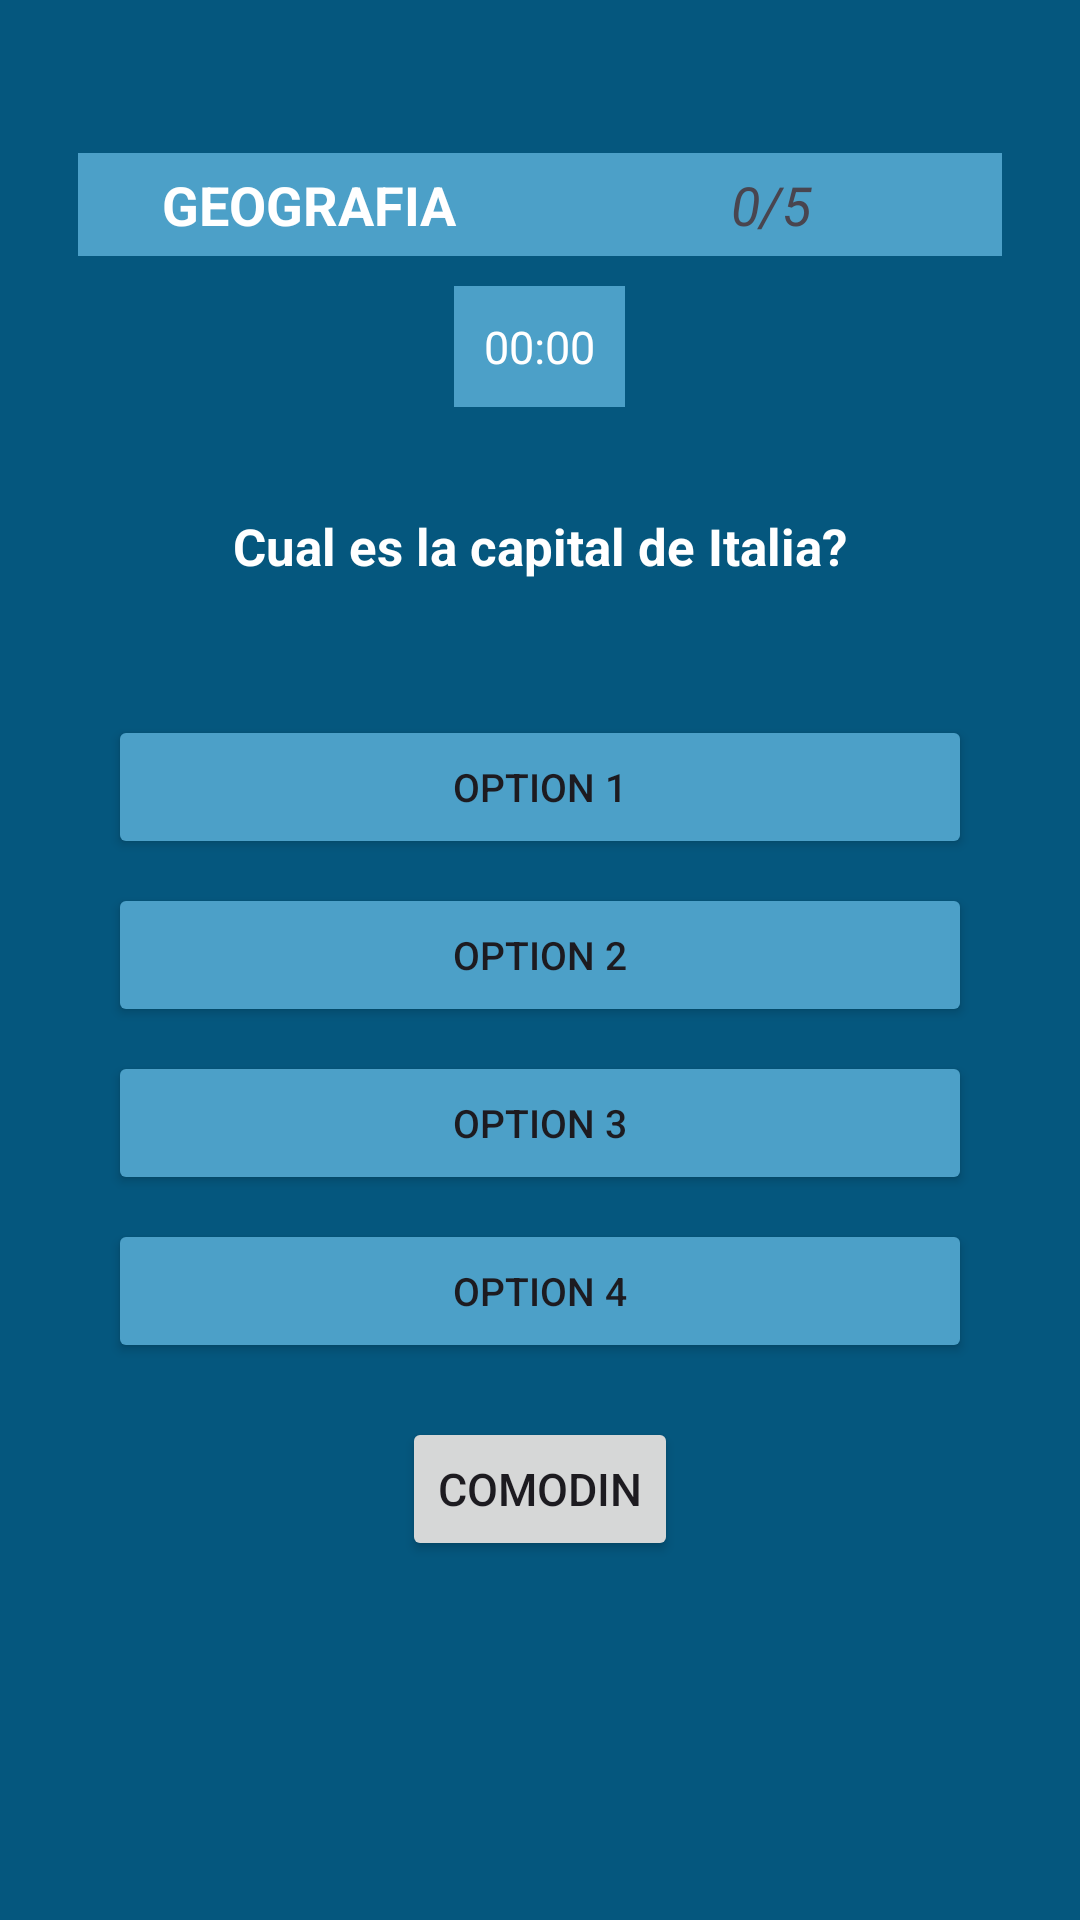

The Android layout XML behind this screen, and the referenced resources:
<!-- AndroidManifest.xml: application theme Theme.Entrega1 -->
<!-- res/layout/activity_game.xml -->
<?xml version="1.0" encoding="utf-8"?>
<LinearLayout xmlns:android="http://schemas.android.com/apk/res/android"
    xmlns:app="http://schemas.android.com/apk/res-auto"
    android:layout_width="match_parent"
    android:layout_height="match_parent"
    xmlns:tools="http://schemas.android.com/tools"
    android:orientation="vertical"
    android:id="@+id/main"
    tools:context=".GameActivity"
    android:padding="16dp"
    android:background="@color/originalBackground">

    <LinearLayout
        android:layout_width="match_parent"
        android:layout_height="wrap_content"
        android:background="@color/original"
        android:orientation="horizontal"
        android:layout_marginTop="35dp"
        android:layout_marginHorizontal="10dp"
        >

        <TextView
            android:layout_width="0dp"
            android:layout_height="wrap_content"
            android:layout_weight="1"
            android:gravity="center"
            android:textStyle="bold"
            android:text="GEOGRAFIA"
            android:textColor="@color/white"
            android:textSize="18dp"
            android:id="@+id/categoryView"
            />

        <TextView
            android:id="@+id/currentView"
            android:layout_width="0dp"
            android:layout_height="wrap_content"
            android:layout_weight="1"
            android:gravity="center"
            android:padding="5dp"
            android:text="0/5"
            android:textSize="18sp"
            android:textStyle="italic" />


    </LinearLayout>

    <TextView
        android:layout_width="wrap_content"
        android:layout_height="wrap_content"
        android:layout_gravity="center"
        android:layout_marginTop="10sp"
        android:background="@color/original"
        android:padding="10dp"
        android:text="00:00"
        android:textColor="@color/white"
        android:textSize="15sp" />

    <TextView
        android:id="@+id/question"
        android:layout_width="match_parent"
        android:layout_height="wrap_content"
        android:textAlignment="center"
        android:padding="35dp"
        android:text="Cual es la capital de Italia?"
        android:textSize="17sp"
        android:textColor="@color/white"
        android:textStyle="bold"/>

    <Button
        android:id="@+id/option1"
        android:layout_width="match_parent"
        android:layout_height="wrap_content"
        android:text="option 1"
        android:textSize="13sp"
        android:layout_marginTop="10dp"
        android:layout_marginBottom="8dp"
        android:layout_marginHorizontal="20dp"
        android:backgroundTint="@color/original"/>

    <Button
        android:id="@+id/option2"
        android:layout_width="match_parent"
        android:layout_height="wrap_content"
        android:layout_marginHorizontal="20dp"
        android:layout_marginBottom="8dp"
        android:backgroundTint="@color/original"
        android:text="option 2"
        android:textSize="13sp" />

    <Button
        android:id="@+id/option3"
        android:layout_width="match_parent"
        android:layout_height="wrap_content"
        android:text="option 3"
        android:textSize="13sp"
        android:layout_marginBottom="8dp"
        android:layout_marginHorizontal="20dp"
        android:backgroundTint="@color/original"/>

    <Button
        android:id="@+id/option4"
        android:layout_width="match_parent"
        android:layout_height="wrap_content"
        android:text="option 4"
        android:textSize="13sp"
        android:layout_marginBottom="8dp"
        android:layout_marginHorizontal="20dp"
        android:backgroundTint="@color/original"/>

    <Button
        android:id="@+id/buttonComodin"
        android:layout_width="wrap_content"
        android:layout_height="wrap_content"
        android:layout_gravity="center"
        android:layout_marginTop="10dp"
        android:text="@string/comodin"
        android:textSize="15sp" />

</LinearLayout>
<!-- resources referenced by this layout -->
<resources>
  <color name="original">#4CA0C8</color>
  <color name="originalBackground">#FF05577E</color>
  <color name="white">#FFFFFFFF</color>
  <string name="comodin">COMODIN</string>
  <style name="Theme.Entrega1" parent="Base.Theme.Entrega1" />
  <style name="Base.Theme.Entrega1" parent="Theme.Material3.DayNight">
          
          
      </style>
</resources>
